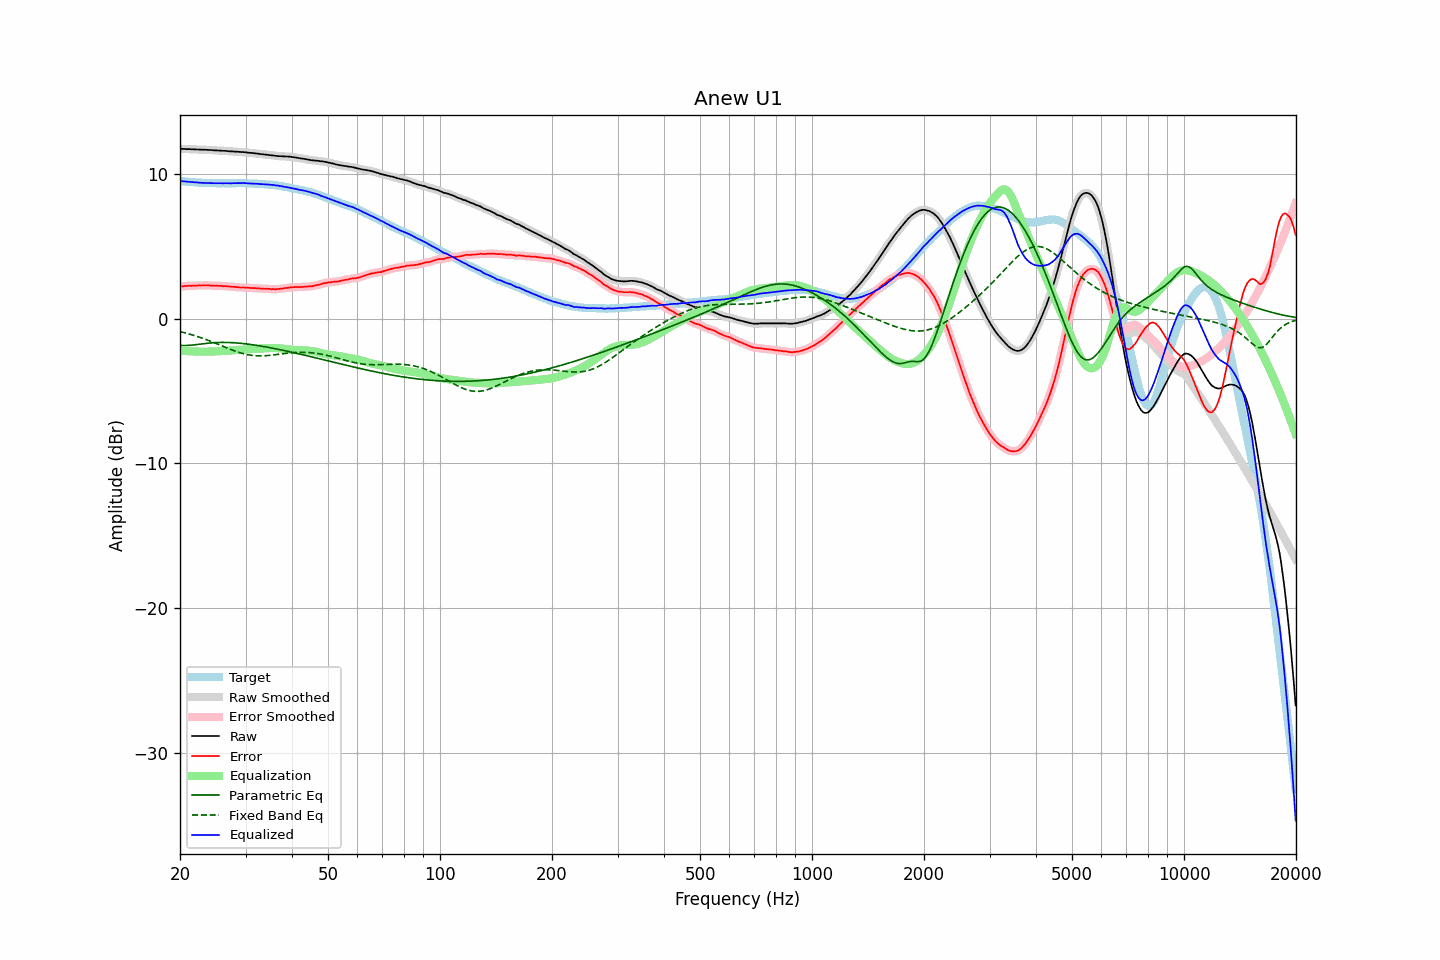

Values plotted in this chart, from the file beside it:
frequency, raw, error, smoothed, error_smoothed, equalization, parametric_eq, fixed_band_eq, equalized_raw, equalized_smoothed, target
20.00, 11.71, 2.22, 11.72, 2.22, -2.22, -1.85, -0.90, 9.49, 9.50, 9.50
20.20, 11.71, 2.23, 11.71, 2.22, -2.23, -1.86, -0.93, 9.49, 9.48, 9.49
20.40, 11.70, 2.23, 11.71, 2.23, -2.23, -1.86, -0.96, 9.47, 9.47, 9.48
20.61, 11.70, 2.24, 11.70, 2.24, -2.24, -1.86, -0.98, 9.46, 9.46, 9.47
20.81, 11.69, 2.25, 11.70, 2.25, -2.25, -1.86, -1.01, 9.45, 9.45, 9.45
21.02, 11.69, 2.26, 11.69, 2.26, -2.25, -1.85, -1.04, 9.44, 9.44, 9.44
21.23, 11.69, 2.27, 11.69, 2.26, -2.26, -1.85, -1.08, 9.44, 9.43, 9.43
21.44, 11.68, 2.25, 11.69, 2.26, -2.26, -1.84, -1.11, 9.42, 9.42, 9.43
21.66, 11.68, 2.27, 11.68, 2.26, -2.27, -1.83, -1.14, 9.42, 9.42, 9.42
21.87, 11.67, 2.26, 11.68, 2.26, -2.27, -1.81, -1.18, 9.40, 9.40, 9.41
22.09, 11.67, 2.28, 11.67, 2.28, -2.27, -1.80, -1.21, 9.40, 9.40, 9.40
22.31, 11.66, 2.28, 11.67, 2.28, -2.28, -1.79, -1.25, 9.39, 9.39, 9.39
22.54, 11.66, 2.29, 11.66, 2.28, -2.28, -1.77, -1.28, 9.38, 9.38, 9.38
22.76, 11.65, 2.28, 11.66, 2.29, -2.29, -1.76, -1.32, 9.37, 9.37, 9.38
22.99, 11.65, 2.29, 11.65, 2.29, -2.29, -1.75, -1.36, 9.37, 9.37, 9.37
23.22, 11.65, 2.30, 11.65, 2.29, -2.29, -1.73, -1.40, 9.37, 9.36, 9.36
23.45, 11.64, 2.28, 11.65, 2.29, -2.29, -1.72, -1.44, 9.36, 9.36, 9.37
23.69, 11.64, 2.29, 11.64, 2.29, -2.28, -1.71, -1.48, 9.36, 9.36, 9.36
23.92, 11.63, 2.29, 11.64, 2.28, -2.28, -1.70, -1.52, 9.35, 9.35, 9.35
24.16, 11.63, 2.28, 11.63, 2.28, -2.28, -1.68, -1.57, 9.35, 9.35, 9.36
24.40, 11.62, 2.27, 11.62, 2.27, -2.28, -1.68, -1.61, 9.35, 9.35, 9.36
24.65, 11.61, 2.27, 11.62, 2.27, -2.27, -1.67, -1.66, 9.34, 9.34, 9.35
24.89, 11.60, 2.26, 11.61, 2.26, -2.27, -1.66, -1.70, 9.34, 9.34, 9.35
25.14, 11.60, 2.27, 11.60, 2.26, -2.26, -1.66, -1.75, 9.34, 9.34, 9.34
25.39, 11.59, 2.26, 11.60, 2.26, -2.26, -1.65, -1.79, 9.34, 9.34, 9.34
25.65, 11.59, 2.26, 11.59, 2.25, -2.25, -1.65, -1.84, 9.34, 9.34, 9.34
25.91, 11.58, 2.25, 11.58, 2.25, -2.25, -1.65, -1.88, 9.34, 9.34, 9.34
26.16, 11.57, 2.23, 11.58, 2.24, -2.24, -1.65, -1.93, 9.33, 9.34, 9.35
26.43, 11.57, 2.24, 11.57, 2.23, -2.23, -1.65, -1.98, 9.34, 9.34, 9.34
26.69, 11.56, 2.23, 11.56, 2.23, -2.23, -1.65, -2.02, 9.34, 9.34, 9.34
26.96, 11.55, 2.22, 11.55, 2.22, -2.22, -1.65, -2.07, 9.34, 9.34, 9.34
27.23, 11.54, 2.21, 11.54, 2.21, -2.21, -1.66, -2.11, 9.34, 9.34, 9.34
27.50, 11.53, 2.20, 11.54, 2.20, -2.20, -1.66, -2.15, 9.33, 9.34, 9.34
27.77, 11.53, 2.19, 11.53, 2.19, -2.19, -1.67, -2.19, 9.34, 9.34, 9.35
28.05, 11.52, 2.19, 11.52, 2.18, -2.18, -1.67, -2.24, 9.34, 9.34, 9.34
28.33, 11.51, 2.17, 11.52, 2.17, -2.17, -1.68, -2.27, 9.34, 9.35, 9.35
28.62, 11.51, 2.17, 11.51, 2.16, -2.16, -1.69, -2.31, 9.35, 9.35, 9.35
28.90, 11.50, 2.15, 11.50, 2.15, -2.16, -1.70, -2.35, 9.35, 9.35, 9.36
29.19, 11.49, 2.14, 11.50, 2.15, -2.15, -1.71, -2.38, 9.34, 9.35, 9.36
29.48, 11.49, 2.15, 11.49, 2.14, -2.14, -1.72, -2.41, 9.35, 9.35, 9.35
29.78, 11.48, 2.14, 11.48, 2.14, -2.14, -1.73, -2.44, 9.35, 9.35, 9.35
30.08, 11.47, 2.13, 11.47, 2.13, -2.13, -1.75, -2.47, 9.35, 9.34, 9.35
30.38, 11.45, 2.13, 11.46, 2.13, -2.12, -1.76, -2.49, 9.33, 9.33, 9.33
30.68, 11.44, 2.12, 11.44, 2.12, -2.12, -1.78, -2.51, 9.33, 9.33, 9.33
30.99, 11.43, 2.11, 11.43, 2.11, -2.11, -1.79, -2.53, 9.32, 9.32, 9.33
31.30, 11.42, 2.10, 11.42, 2.10, -2.11, -1.81, -2.54, 9.32, 9.32, 9.33
31.61, 11.41, 2.10, 11.41, 2.10, -2.10, -1.82, -2.56, 9.32, 9.31, 9.32
31.93, 11.39, 2.10, 11.40, 2.09, -2.09, -1.84, -2.57, 9.30, 9.31, 9.30
32.24, 11.38, 2.08, 11.38, 2.09, -2.08, -1.86, -2.57, 9.30, 9.30, 9.30
32.57, 11.37, 2.09, 11.37, 2.08, -2.08, -1.87, -2.58, 9.30, 9.29, 9.29
32.89, 11.35, 2.07, 11.36, 2.07, -2.07, -1.89, -2.58, 9.28, 9.28, 9.29
33.22, 11.34, 2.07, 11.34, 2.07, -2.07, -1.91, -2.58, 9.28, 9.28, 9.28
33.55, 11.33, 2.06, 11.33, 2.06, -2.06, -1.93, -2.57, 9.27, 9.27, 9.28
33.89, 11.31, 2.05, 11.32, 2.06, -2.06, -1.95, -2.57, 9.26, 9.26, 9.27
34.23, 11.30, 2.06, 11.30, 2.05, -2.05, -1.97, -2.56, 9.26, 9.26, 9.25
34.57, 11.29, 2.05, 11.29, 2.05, -2.04, -1.99, -2.55, 9.25, 9.25, 9.25
34.92, 11.27, 2.05, 11.28, 2.04, -2.04, -2.01, -2.54, 9.24, 9.24, 9.23
35.27, 11.26, 2.02, 11.26, 2.03, -2.03, -2.03, -2.53, 9.23, 9.23, 9.24
35.62, 11.25, 2.04, 11.25, 2.03, -2.03, -2.05, -2.51, 9.22, 9.22, 9.22
35.97, 11.23, 2.02, 11.24, 2.02, -2.03, -2.08, -2.50, 9.20, 9.21, 9.22
... 635 more rows
